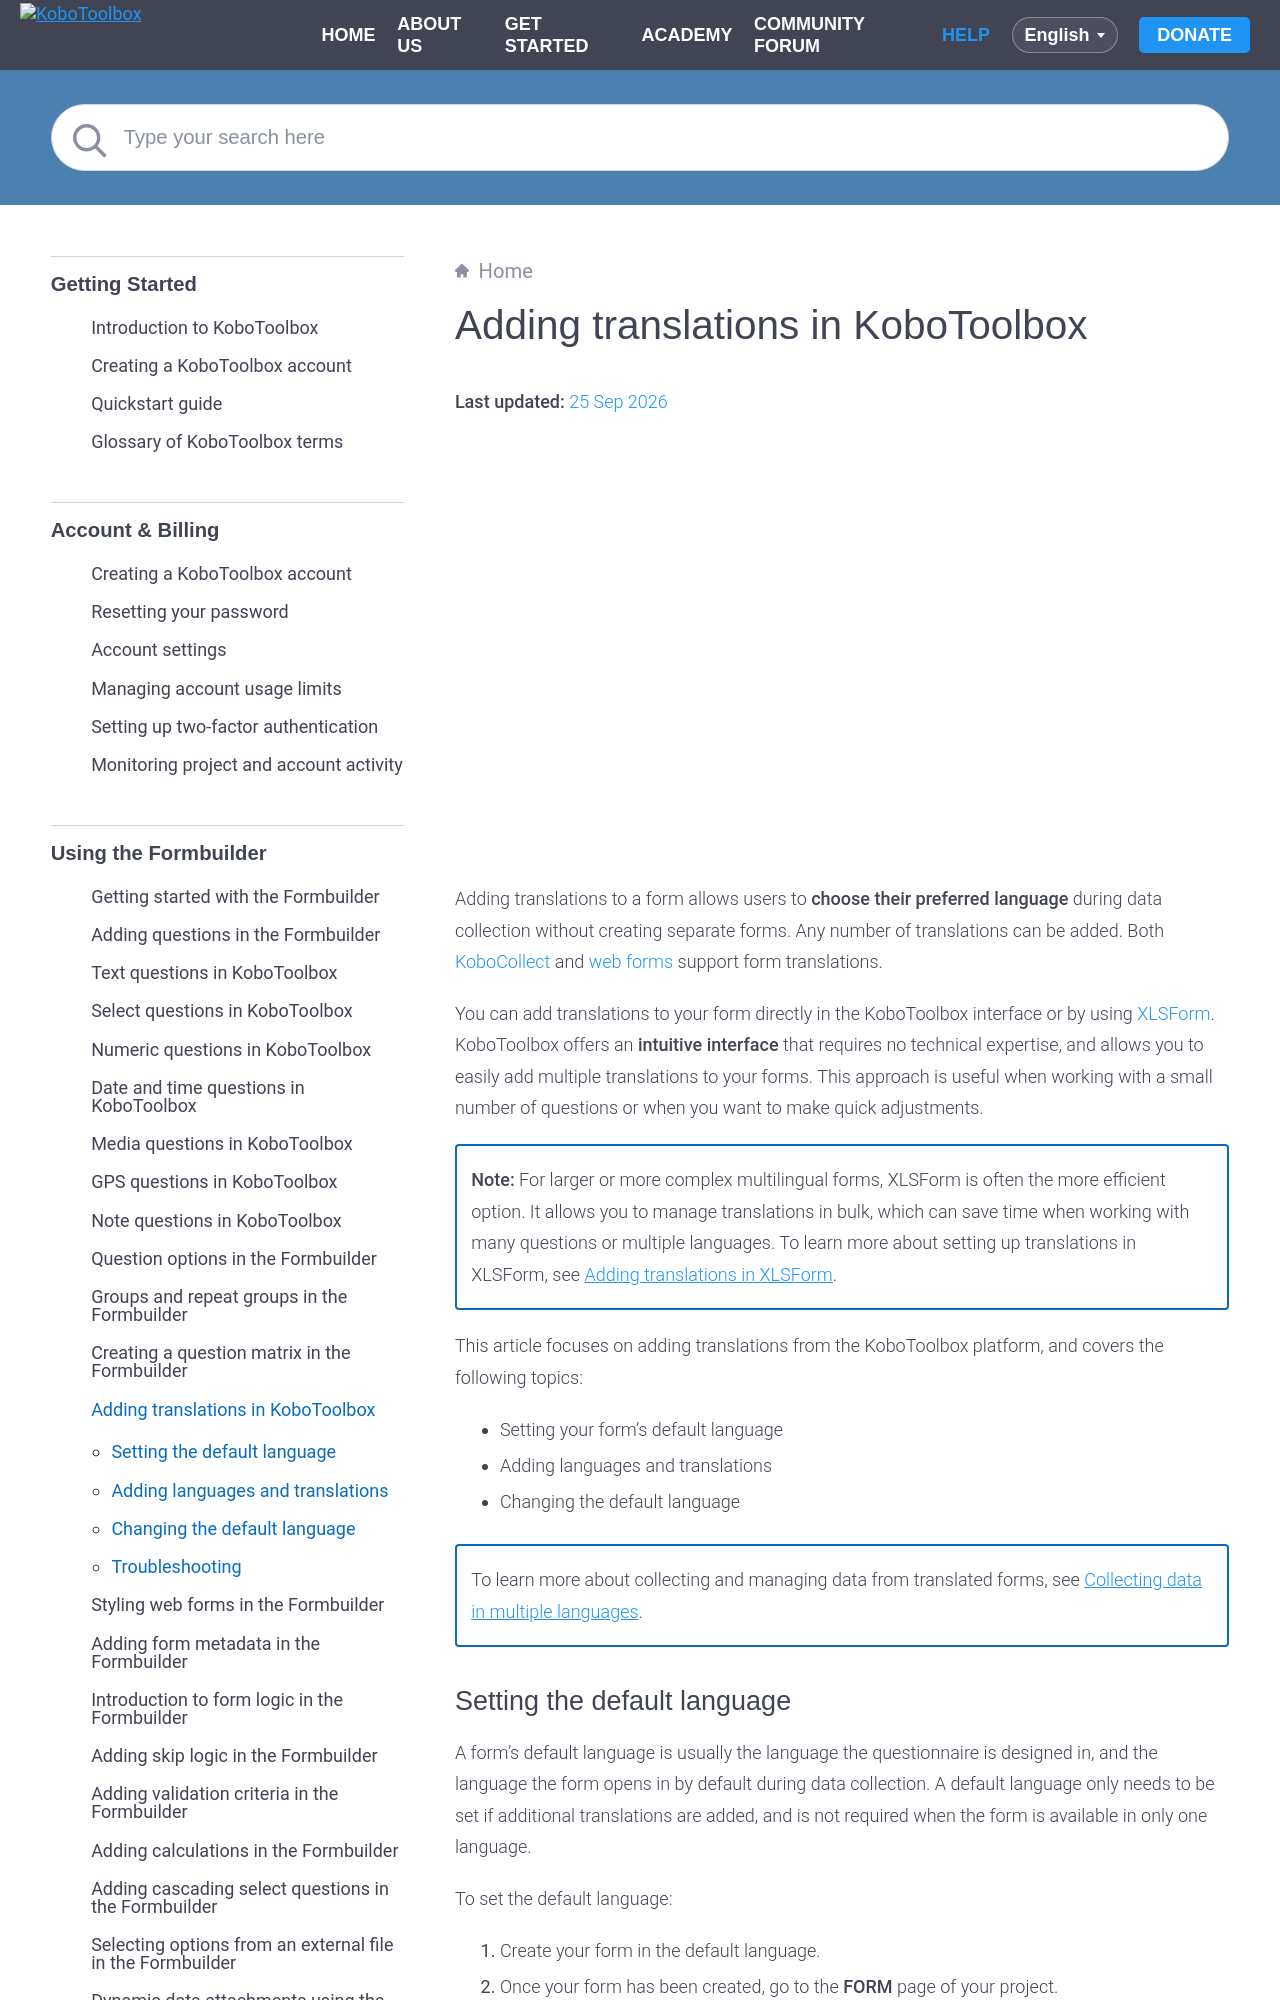

repository: kobotoolbox/docs · page: language_dashboard.html · generator: sphinx

# Adding translations in KoboToolbox
**Last updated:** <a href="https://github.com/kobotoolbox/docs/blob/7aea5110556cfc7dda57780689eb722c37018a17/source/language_dashboard.md" class="reference">25 Sep 2026</a>

<iframe src="https://www.youtube.com/embed/3O2K78F7DCA?si=lt-ZlSRoAjFuSMl1" style="width: 100%; aspect-ratio: 16 / 9; height: auto; border: 0;" title="YouTube video player" frameborder="0" allow="accelerometer; autoplay; clipboard-write; encrypted-media; gyroscope; picture-in-picture; web-share" allowfullscreen></iframe>

Adding translations to a form allows users to **choose their preferred language** during data collection without creating separate forms. Any number of translations can be added. Both [KoboCollect](https://support.kobotoolbox.org/data_collection_kobocollect.html) and [web forms](https://support.kobotoolbox.org/data_through_webforms.html) support form translations.

You can add translations to your form directly in the KoboToolbox interface or by using [XLSForm](https://support.kobotoolbox.org/language_xls.html). KoboToolbox offers an **intuitive interface** that requires no technical expertise, and allows you to easily add multiple translations to your forms. This approach is useful when working with a small number of questions or when you want to make quick adjustments.

<p class="note">
   <strong>Note:</strong> For larger or more complex multilingual forms, XLSForm is often the more efficient option. It allows you to manage translations in bulk, which can save time when working with many questions or multiple languages. To learn more about setting up translations in XLSForm, see <a href="https://support.kobotoolbox.org/language_xls.html">Adding translations in XLSForm</a>.
</p>
